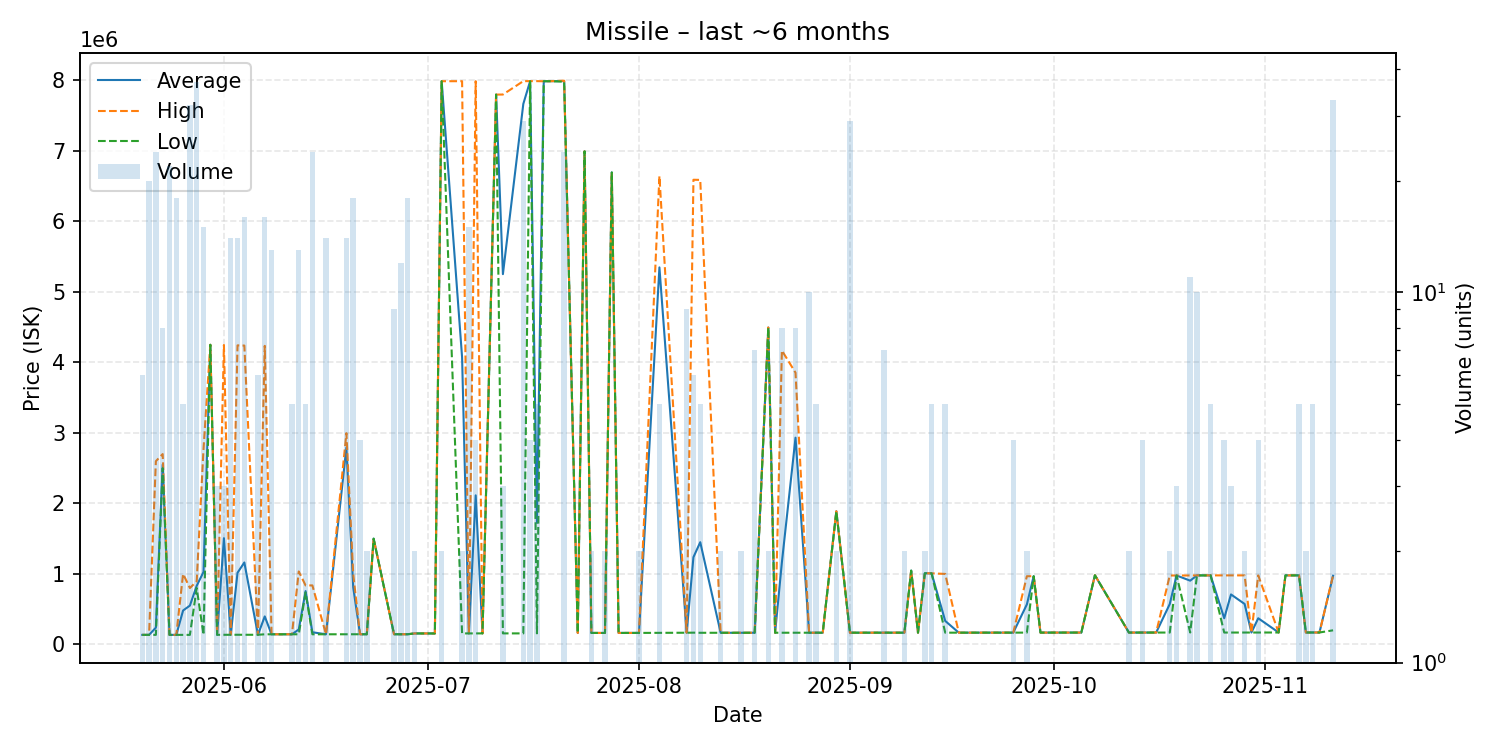

The file beside this chart, header and first rows:
date, average, highest, lowest, order_count, volume
2025-05-20, 135300, 135300, 135300, 2, 6
2025-05-21, 135300, 135300, 135300, 3, 20
2025-05-22, 237954, 2599000, 135300, 5, 24
2025-05-23, 2549750, 2700000, 2500000, 3, 8
2025-05-24, 135300, 135300, 135300, 5, 22
2025-05-25, 135400, 135400, 135400, 4, 18
2025-05-26, 481140, 999900, 135300, 3, 5
2025-05-27, 550728, 800000, 135300, 6, 32
2025-05-28, 831427, 895000, 800000, 6, 37
2025-05-29, 1028280, 2770000, 135500, 7, 15
2025-05-30, 4250000, 4250000, 4250000, 1, 1
2025-05-31, 136200, 136200, 136200, 1, 3
2025-06-01, 1506600, 4247000, 136400, 2, 3
2025-06-02, 136529, 136600, 136500, 3, 14
2025-06-03, 1016543, 4242000, 137000, 9, 14
2025-06-04, 1162200, 4239000, 136600, 3, 16
2025-06-06, 136700, 136700, 136700, 2, 6
2025-06-07, 397150, 4235000, 143500, 4, 16
2025-06-08, 143685, 143700, 143500, 2, 13
2025-06-10, 143600, 143600, 143600, 1, 1
2025-06-11, 143700, 143700, 143700, 2, 5
2025-06-12, 212262, 1035000, 143700, 3, 13
2025-06-13, 756980, 836900, 737000, 2, 5
2025-06-14, 172583, 836900, 143700, 6, 24
2025-06-16, 143600, 143600, 143600, 2, 14
2025-06-19, 2791986, 2996000, 143800, 3, 14
2025-06-20, 809789, 1000000, 144100, 4, 18
2025-06-21, 144025, 144100, 144000, 2, 4
2025-06-22, 144100, 144100, 144100, 2, 2
2025-06-23, 1500000, 1500000, 1500000, 1, 1
2025-06-26, 144200, 144200, 144200, 1, 9
2025-06-27, 144083, 144100, 144000, 4, 12
2025-06-28, 144000, 144000, 144000, 2, 18
2025-06-29, 155500, 155500, 155500, 2, 2
2025-07-02, 155500, 155500, 155500, 1, 1
2025-07-03, 7989000, 7989000, 7989000, 2, 2
2025-07-06, 4072500, 7989000, 156000, 2, 2
2025-07-07, 156287, 156300, 156200, 3, 15
2025-07-08, 2114475, 7989000, 156300, 2, 4
2025-07-09, 156400, 156400, 156400, 1, 1
2025-07-11, 7799000, 7799000, 7799000, 1, 1
2025-07-12, 5252133, 7800000, 156400, 3, 3
2025-07-15, 7667428, 7990000, 156400, 4, 29
2025-07-16, 7989750, 7990000, 7989000, 3, 4
2025-07-17, 1723440, 7990000, 156800, 2, 5
2025-07-18, 7988000, 7988000, 7988000, 1, 1
2025-07-19, 7989000, 7989000, 7989000, 1, 1
2025-07-21, 7990250, 7996000, 7982500, 6, 24
2025-07-23, 162300, 162300, 162300, 1, 1
2025-07-24, 6994000, 6994000, 6994000, 1, 1
2025-07-25, 162700, 162700, 162700, 1, 2
2025-07-27, 162700, 162700, 162700, 2, 2
2025-07-28, 6695000, 6695000, 6695000, 1, 1
2025-07-29, 162900, 162900, 162900, 1, 1
2025-08-01, 163100, 163100, 163100, 1, 2
2025-08-04, 5347820, 6644000, 164100, 4, 5
2025-08-08, 165967, 166000, 165700, 2, 9
2025-08-09, 1237433, 6591000, 166700, 5, 6
2025-08-10, 1449720, 6589000, 164900, 3, 5
2025-08-13, 164900, 164900, 164900, 1, 2
... 50 more rows
